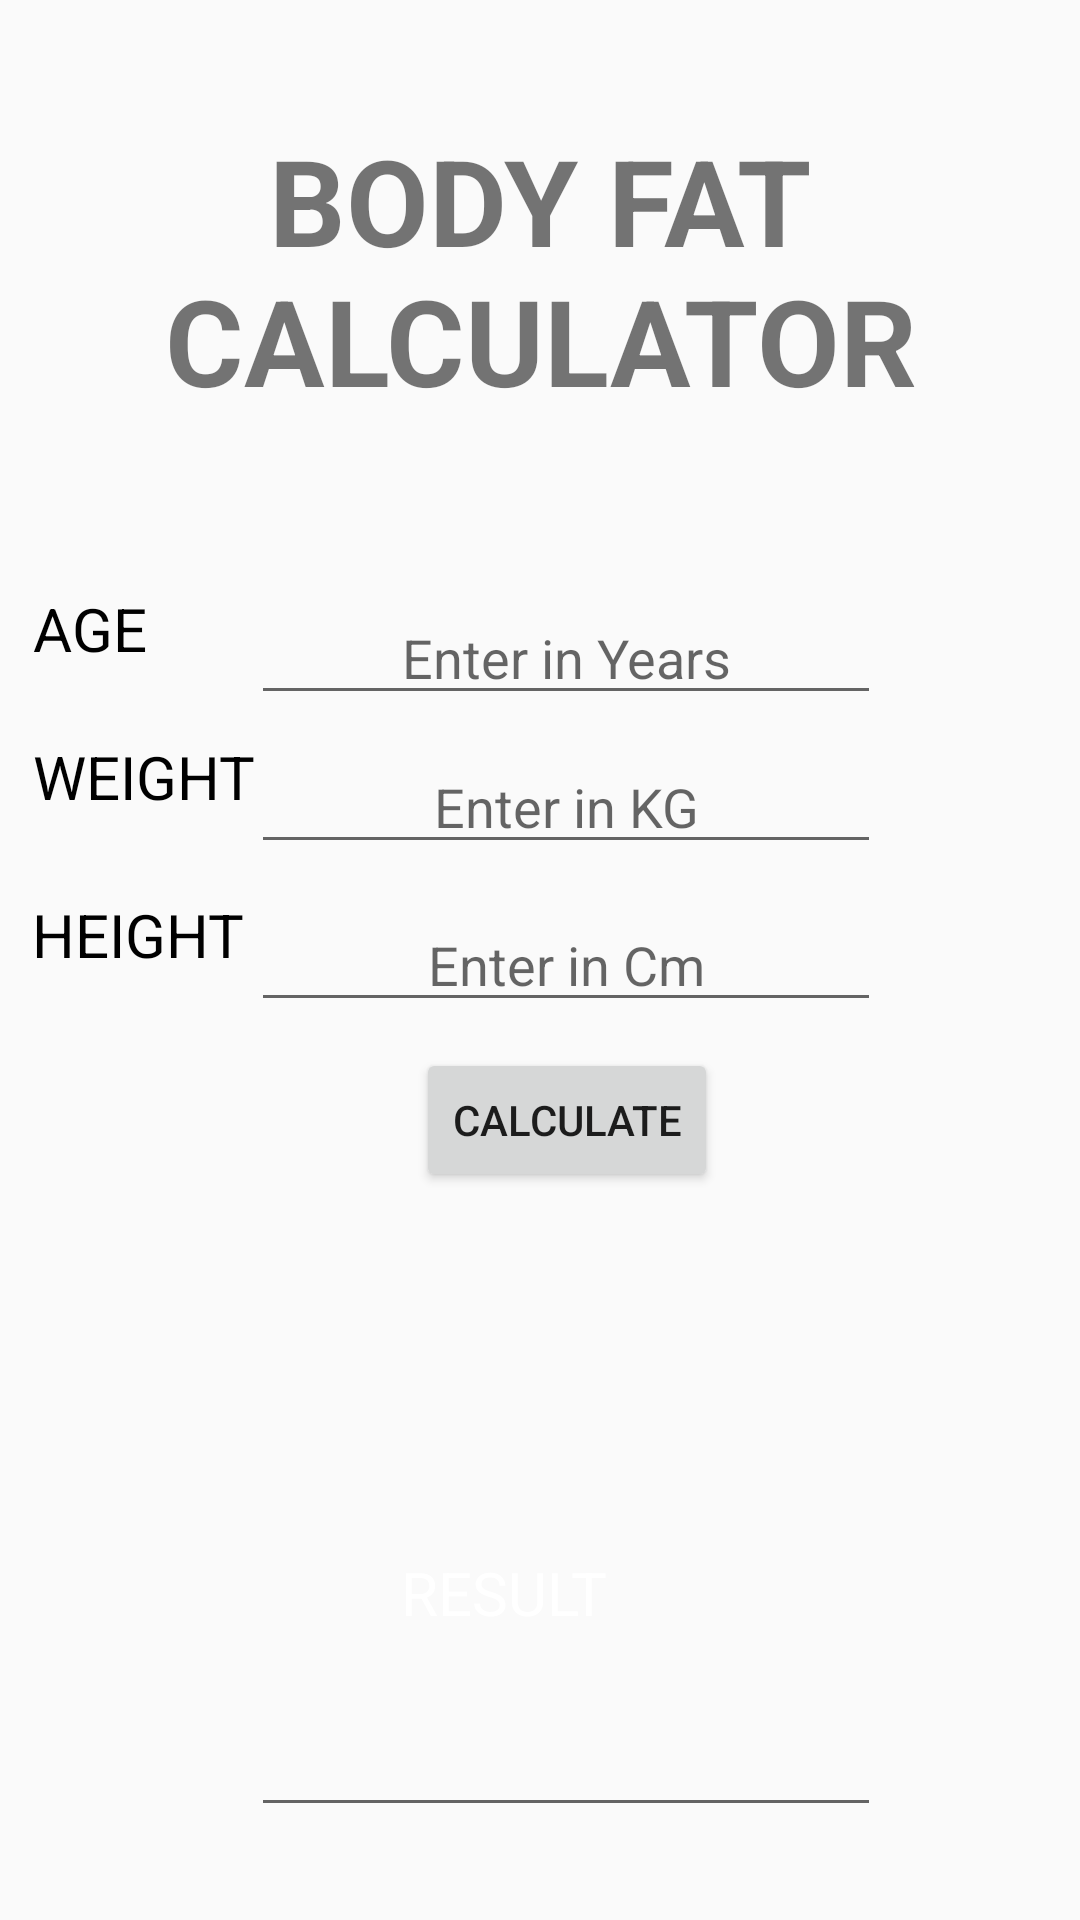

This screen was rendered from an Android layout file. Write that file and the resources it references.
<!-- AndroidManifest.xml: application theme Theme.Fitness -->
<!-- res/layout/activity_male_bodyfat.xml -->
<?xml version="1.0" encoding="utf-8"?>
<androidx.constraintlayout.widget.ConstraintLayout xmlns:android="http://schemas.android.com/apk/res/android"
    xmlns:app="http://schemas.android.com/apk/res-auto"
    xmlns:tools="http://schemas.android.com/tools"
    android:layout_width="match_parent"
    android:layout_height="match_parent"
    tools:context=".male_bodyfat"
    android:background="@drawable/background_2">

    <TextView
        android:id="@+id/textView"
        android:layout_width="wrap_content"
        android:layout_height="wrap_content"
        android:gravity="center"
        android:text="BODY FAT CALCULATOR"
        android:textSize="40sp"
        android:textStyle="bold"
        app:layout_constraintBottom_toBottomOf="parent"
        app:layout_constraintEnd_toEndOf="parent"
        app:layout_constraintHorizontal_bias="0.0"
        app:layout_constraintStart_toStartOf="parent"
        app:layout_constraintTop_toTopOf="parent"
        app:layout_constraintVertical_bias="0.074" />


    <TextView
        android:layout_width="56dp"
        android:layout_height="31dp"
        android:text="AGE"
        android:textColor="@color/black"
        android:textSize="20sp"
        app:layout_constraintBottom_toBottomOf="parent"
        app:layout_constraintEnd_toEndOf="parent"
        app:layout_constraintHorizontal_bias="0.036"
        app:layout_constraintStart_toStartOf="parent"
        app:layout_constraintTop_toTopOf="parent"
        app:layout_constraintVertical_bias="0.322" />

    <TextView
        android:layout_width="93dp"
        android:layout_height="37dp"
        android:text="WEIGHT"
        android:textColor="@color/black"
        android:textSize="20sp"
        app:layout_constraintBottom_toBottomOf="parent"
        app:layout_constraintEnd_toEndOf="parent"
        app:layout_constraintHorizontal_bias="0.041"
        app:layout_constraintStart_toStartOf="parent"
        app:layout_constraintTop_toTopOf="parent"
        app:layout_constraintVertical_bias="0.407" />

    <TextView
        android:id="@+id/textView3"
        android:layout_width="93dp"
        android:layout_height="37dp"
        android:text="HEIGHT"
        android:textColor="@color/black"
        android:textSize="20sp"
        app:layout_constraintBottom_toBottomOf="parent"
        app:layout_constraintEnd_toEndOf="parent"
        app:layout_constraintHorizontal_bias="0.04"
        app:layout_constraintStart_toStartOf="parent"
        app:layout_constraintTop_toTopOf="parent"
        app:layout_constraintVertical_bias="0.494" />


    <TextView
        android:id="@+id/textView2"
        android:layout_width="93dp"
        android:layout_height="37dp"
        android:text="RESULT"
        android:textColor="@color/white"
        android:textSize="20sp"
        app:layout_constraintBottom_toBottomOf="parent"
        app:layout_constraintEnd_toEndOf="parent"
        app:layout_constraintStart_toStartOf="parent"
        app:layout_constraintTop_toTopOf="parent"
        app:layout_constraintVertical_bias="0.858" />

    <EditText
        android:id="@+id/age"
        android:layout_width="wrap_content"
        android:layout_height="wrap_content"
        android:ems="10"
        android:hint="Enter in Years"
        android:gravity="center"
        android:inputType="numberSigned"
        app:layout_constraintBottom_toBottomOf="parent"
        app:layout_constraintEnd_toEndOf="parent"
        app:layout_constraintHorizontal_bias="0.557"
        app:layout_constraintStart_toStartOf="parent"
        app:layout_constraintTop_toTopOf="parent"
        app:layout_constraintVertical_bias="0.329" />


    <EditText
        android:id="@+id/result_bfc"
        android:layout_width="wrap_content"
        android:layout_height="wrap_content"
        android:ems="10"
        android:gravity="center"
        android:inputType="numberSigned"
        app:layout_constraintBottom_toBottomOf="parent"
        app:layout_constraintEnd_toEndOf="parent"
        app:layout_constraintHorizontal_bias="0.557"
        app:layout_constraintStart_toStartOf="parent"
        app:layout_constraintTop_toTopOf="parent"
        app:layout_constraintVertical_bias="0.948" />

    <EditText
        android:id="@+id/height_bfc"
        android:layout_width="wrap_content"
        android:layout_height="wrap_content"
        android:ems="10"
        android:hint="Enter in Cm"
        android:gravity="center"
        android:inputType="numberSigned"
        app:layout_constraintBottom_toBottomOf="parent"
        app:layout_constraintEnd_toEndOf="parent"
        app:layout_constraintHorizontal_bias="0.557"
        app:layout_constraintStart_toStartOf="parent"
        app:layout_constraintTop_toTopOf="parent" />

    <EditText
        android:id="@+id/weight_bfc"
        android:layout_width="wrap_content"
        android:layout_height="wrap_content"
        android:ems="10"
        android:hint="Enter in KG"
        android:gravity="center"
        android:inputType="numberSigned"
        app:layout_constraintBottom_toBottomOf="parent"
        app:layout_constraintEnd_toEndOf="parent"
        app:layout_constraintHorizontal_bias="0.557"
        app:layout_constraintStart_toStartOf="parent"
        app:layout_constraintTop_toTopOf="parent"
        app:layout_constraintVertical_bias="0.412" />

    <Button
        android:id="@+id/button"
        android:layout_width="wrap_content"
        android:layout_height="wrap_content"
        android:onClick="bodyfat"
        android:text="CALCULATE"
        app:layout_constraintBottom_toBottomOf="parent"
        app:layout_constraintEnd_toEndOf="parent"
        app:layout_constraintHorizontal_bias="0.535"
        app:layout_constraintStart_toStartOf="parent"
        app:layout_constraintTop_toTopOf="parent"
        app:layout_constraintVertical_bias="0.59" />

</androidx.constraintlayout.widget.ConstraintLayout>
<!-- resources referenced by this layout -->
<resources>
  <style name="Theme.Fitness" parent="Theme.AppCompat.DayNight.DarkActionBar">
          
          <item name="colorPrimary">#000000</item>
          <item name="colorPrimaryVariant">#000000</item>
          <item name="colorOnPrimary">@color/black</item>
          
          <item name="colorSecondary">@color/teal_200</item>
          <item name="colorSecondaryVariant">@color/teal_700</item>
          <item name="colorOnSecondary">@color/black</item>
          
          <item name="android:statusBarColor" tools:targetApi="l">?attr/colorPrimaryVariant</item>
          
      </style>
  <!-- not gathered from this repository: default colours our renderer supplied (Android Studio template values) -->
  <color name="teal_200">#FF03DAC5</color>
  <color name="teal_700">#FF018786</color>
  <color name="black">#FF000000</color>
  <color name="white">#FFFFFFFF</color>
</resources>
